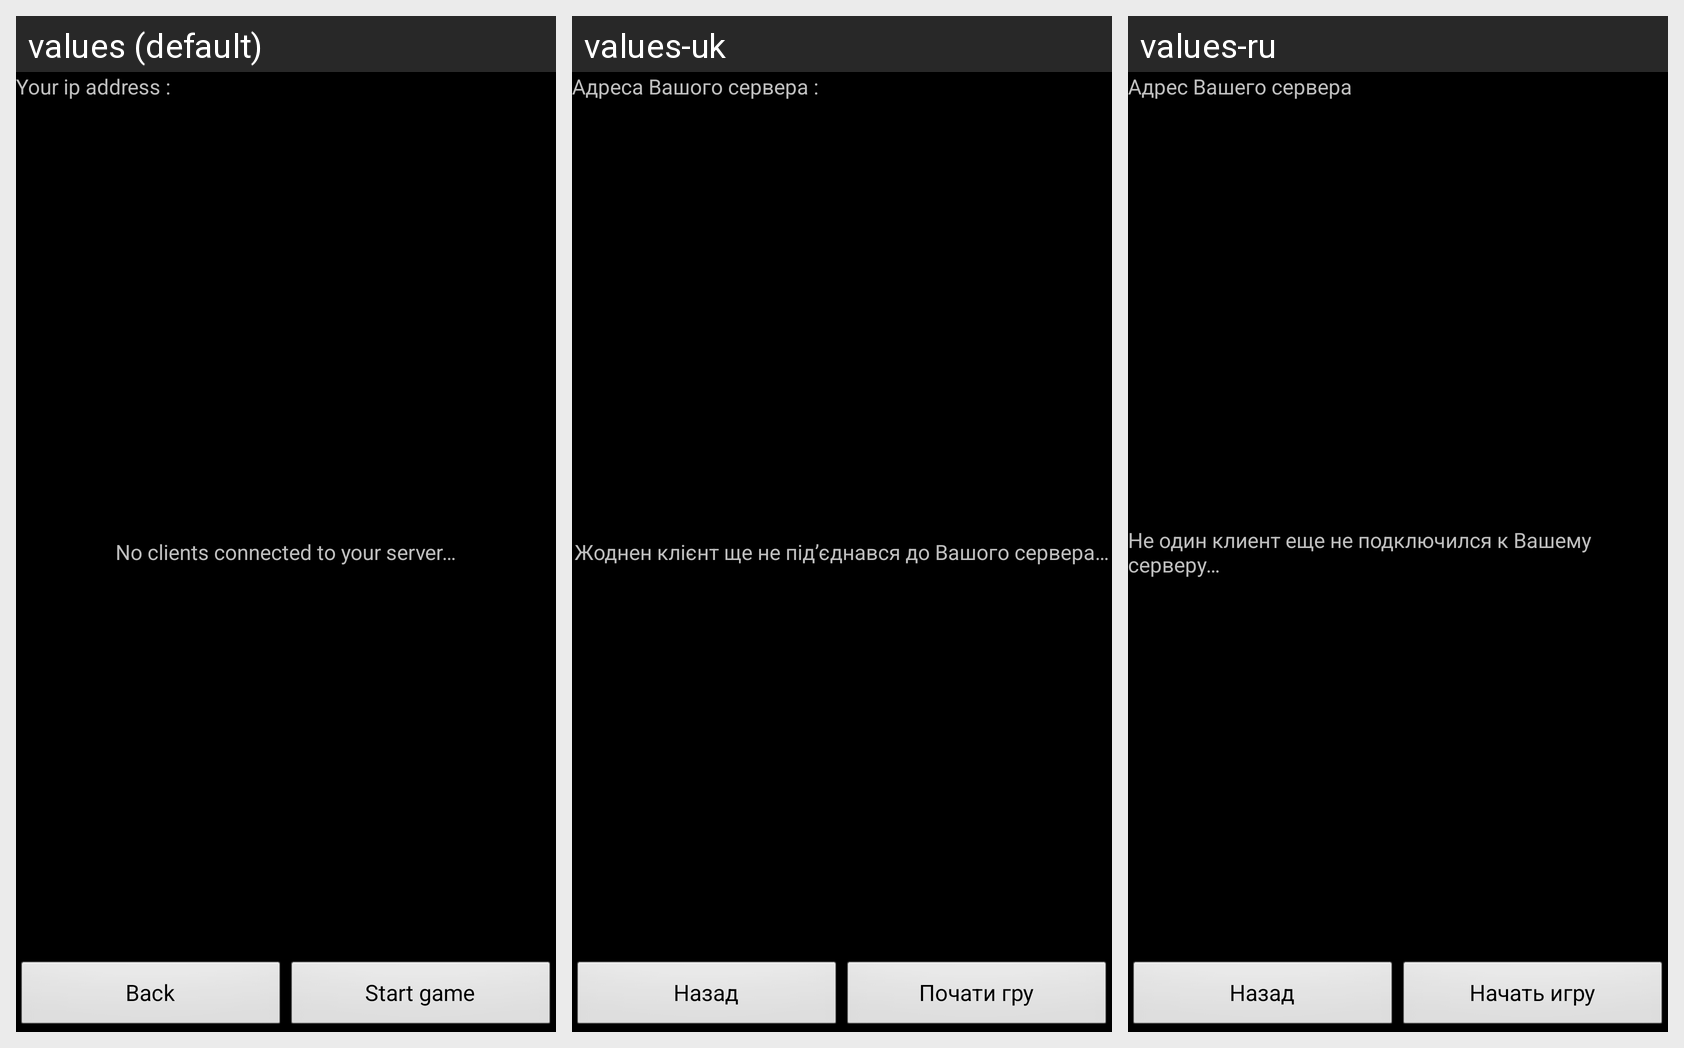

This grid shows one Android layout under several languages. Give, for every string resource on the screen, its name, the default text and each shown locale's text.
Android screen res/layout/creating_server_layout.xml rendered under 3 locales, left to right: values (default), values-uk, values-ru. Device: Nexus 5 (rendered at 1080×1920; each locale shown at half size, 540×960, under a caption strip naming it); theme Theme.NoTitleBar.Fullscreen.BlackBackground.
Strings drawn on this screen, with the default value and each locale's value (text and hints the layout hard-codes, and strings that could not be matched under every locale, appear in the picture but are not listed):

your_ip_address
  values: Your ip address :
  values-uk: Адреса Вашого сервера :
  values-ru: Адрес Вашего сервера

no_opponents
  values: No clients connected to your server…
  values-uk: Жоднен клієнт ще не під’єднався до Вашого сервера…
  values-ru: Не один клиент еще не подключился к Вашему серверу…

back
  values: Back
  values-uk: Назад
  values-ru: Назад

start_game
  values: Start game
  values-uk: Почати гру
  values-ru: Начать игру
